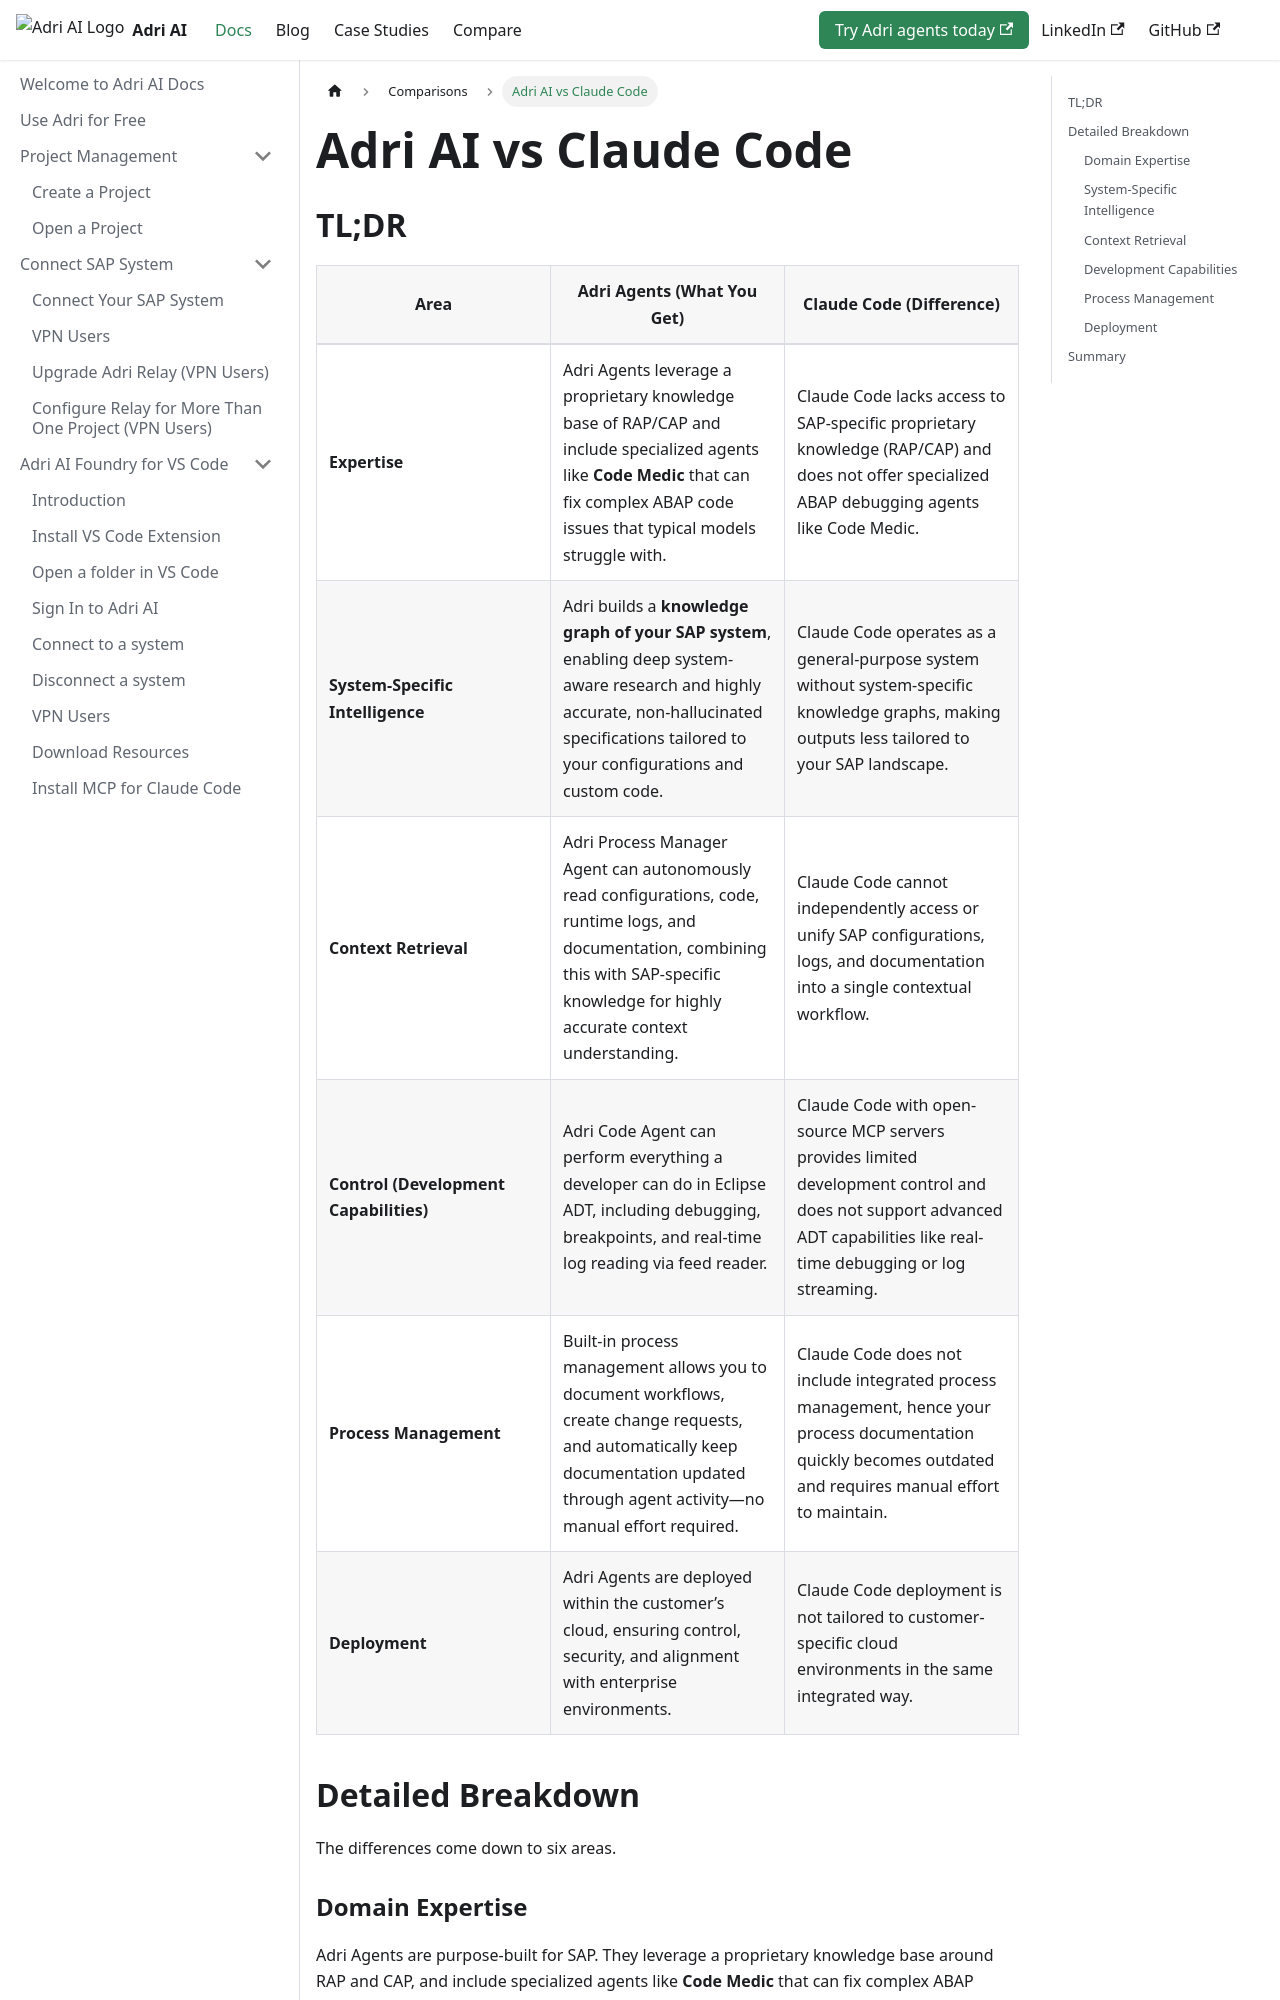

repository: GetAdriAI/code-agent-docs · page: comparisons/adri-vs-claude-code/index.html · generator: docusaurus

---
sidebar_position: 2
title: Adri AI vs Claude Code
description: A detailed comparison of Adri AI and Claude Code for SAP development and analysis workflows.
---

## TL;DR

| **Area**                               | **Adri Agents (What You Get)**                                                                                                                                                                  | **Claude Code (Difference)**                                                                                                                                            |
| -------------------------------------- | ----------------------------------------------------------------------------------------------------------------------------------------------------------------------------------------------- | ----------------------------------------------------------------------------------------------------------------------------------------------------------------------- |
| **Expertise**                          | Adri Agents leverage a proprietary knowledge base of RAP/CAP and include specialized agents like **Code Medic** that can fix complex ABAP code issues that typical models struggle with.        | Claude Code lacks access to SAP-specific proprietary knowledge (RAP/CAP) and does not offer specialized ABAP debugging agents like Code Medic.                          |
| **System-Specific Intelligence**       | Adri builds a **knowledge graph of your SAP system**, enabling deep system-aware research and highly accurate, non-hallucinated specifications tailored to your configurations and custom code. | Claude Code operates as a general-purpose system without system-specific knowledge graphs, making outputs less tailored to your SAP landscape.                          |
| **Context Retrieval**                  | Adri Process Manager Agent can autonomously read configurations, code, runtime logs, and documentation, combining this with SAP-specific knowledge for highly accurate context understanding.   | Claude Code cannot independently access or unify SAP configurations, logs, and documentation into a single contextual workflow.                                         |
| **Control (Development Capabilities)** | Adri Code Agent can perform everything a developer can do in Eclipse ADT, including debugging, breakpoints, and real-time log reading via feed reader.                                          | Claude Code with open-source MCP servers provides limited development control and does not support advanced ADT capabilities like real-time debugging or log streaming. |
| **Process Management**                 | Built-in process management allows you to document workflows, create change requests, and automatically keep documentation updated through agent activity—no manual effort required.            | Claude Code does not include integrated process management, hence your process documentation quickly becomes outdated and requires manual effort to maintain.           |
| **Deployment**                         | Adri Agents are deployed within the customer’s cloud, ensuring control, security, and alignment with enterprise environments.                                                                   | Claude Code deployment is not tailored to customer-specific cloud environments in the same integrated way.                                                              |


## Detailed Breakdown

The differences come down to six areas.
